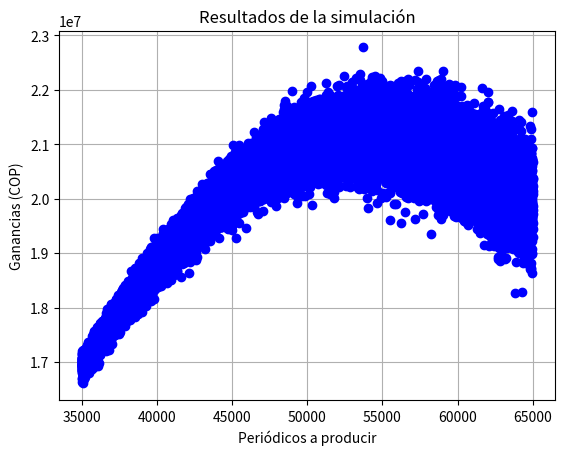

This chart was generated by the following Python code:
#!/usr/bin/env python

import random
import matplotlib.pyplot as plt

PRECIO = 800
COSTO = 300
MEDIA = 50000
DESVIACION = 12500
N = 365
P_MINIMO = 35000
P_MAXIMO = 65000

def ganancia(P, D, precio, costo):
    """ Calcula la ganancia de acuerdo al las unidades producidas y las unidades vendidas. """
    if D >= P:
        return (P * precio - P * costo)
    else:
        return (D * precio - P * costo)

def demanda(media, desviacion):
    """ Calcula la demanda siguiendo una distribución normal para la media y la desviación indicada como argumento. """
    return random.gauss(media, desviacion)
    
def simulacion_n(P, n,  media, desviacion, precio, costo):
    """ Retorna el promedio de la ganancia para la simulación de n días. """
    G = []
    for i in range(1, n + 1):
        D = demanda(media, desviacion)
        G.append(ganancia(P, D, precio, costo))

    return sum(G) / len(G)

def simulacion_total(P_min, P_max, n, media, desviacion, precio, costo):
    """ Retorna una diccionarion que relaciona la ganancia para cada nivel de produccion. """
    G = {}
    for i in range(P_min, P_max + 1):
        # Genera una simulación para n días guarda el resultado como una par key:value en el diccionario G
        G[i] = simulacion_n(i, n, media, desviacion, precio, costo)
    return G

if __name__ == "__main__":
    P_G = simulacion_total(P_MINIMO, P_MAXIMO, N, MEDIA, DESVIACION, PRECIO, COSTO)
    datos_p = []
    datos_g = []
    p = 0    # Almacena una lista con todos los niveles de producción usados para la simulación
    g = 0    # Almacena una lista con todas las ganancias generadas para cada nivel de producción.
    
    for produccion, ganancias in P_G.items():
        datos_p.append(produccion)
        datos_g.append(ganancias)
        if ganancias > g:    # Busca ganancia máxima
            g = ganancias    # Guarda la ganancia máxima
            p = produccion   # Guarda el nivel de producción que genera la ganancia máxima
    print('Se deberá producir {} unidades de periódicos generando una ganancia de {}.'.format(p, g))

    # Configuración y generación de la gráfica.
    fig, ax = plt.subplots()
    ax.plot(datos_p, datos_g, 'bo')
    ax.set(xlabel='Periódicos a producir', ylabel='Ganancias (COP)', title='Resultados de la simulación')
    ax.grid()
    fig.savefig("simulacion.png")
    plt.show()

